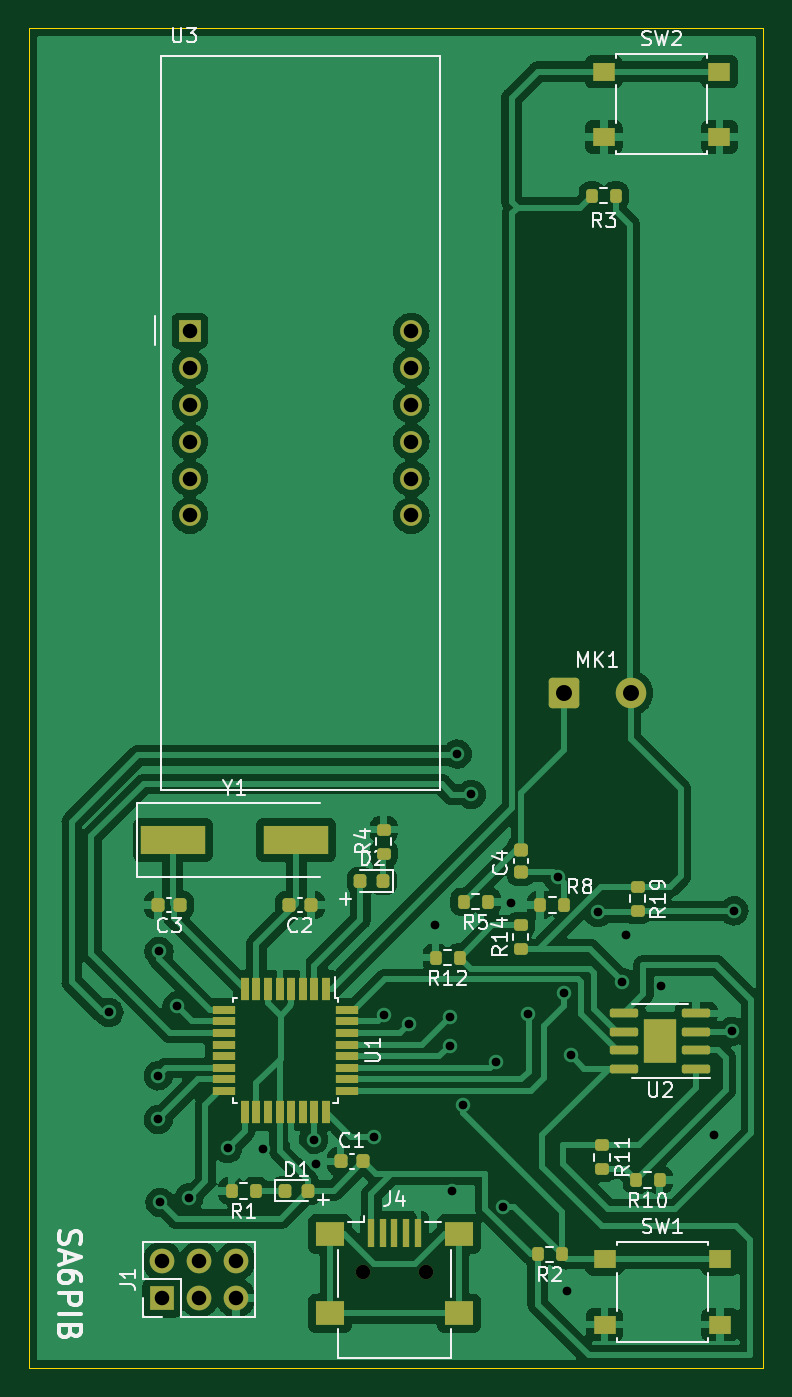
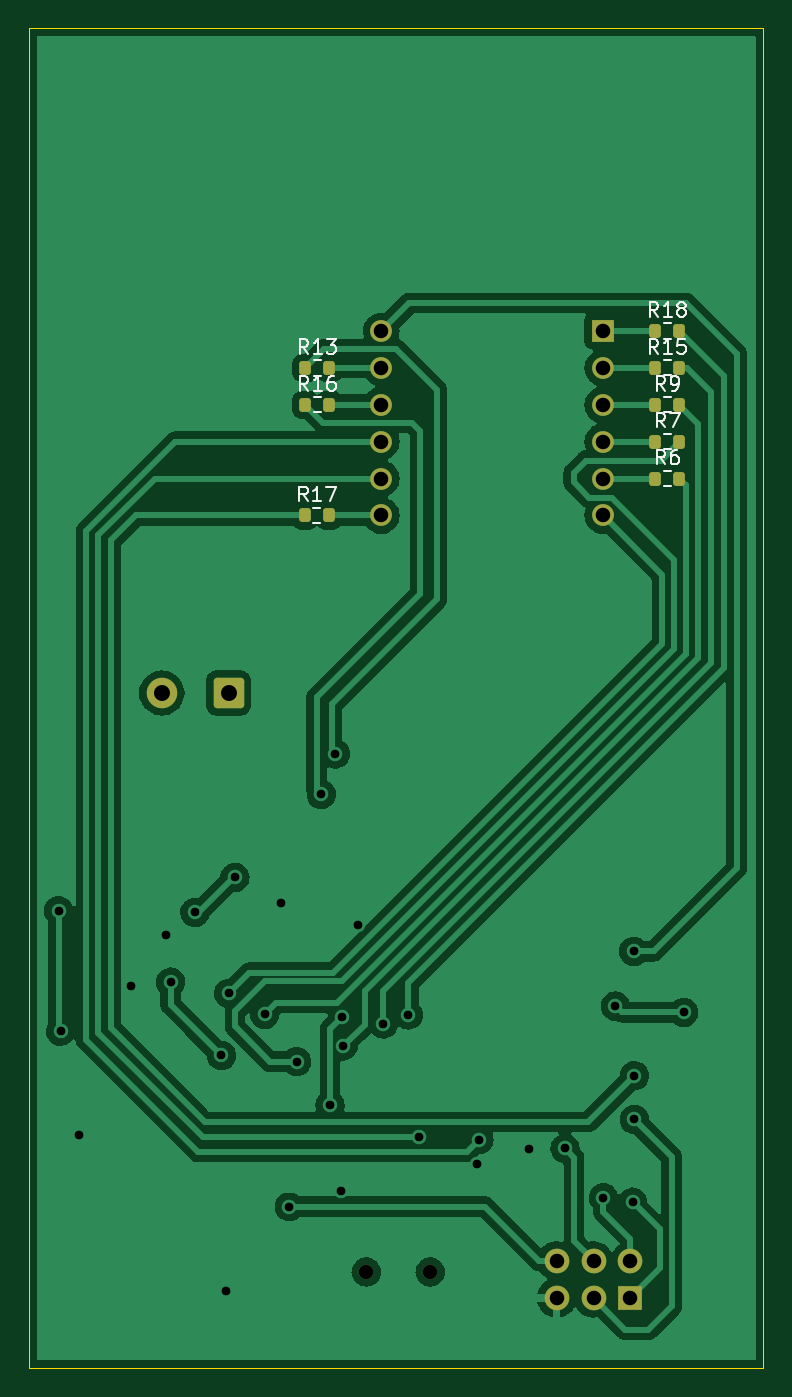
Circuit board: 11 layer files. Board 50.5 x 92.2 mm.
- bottom_copper: haevfTimerV1-B_Cu.gbl (99165 bytes)
- bottom_mask: haevfTimerV1-B_Mask.gbs (2351 bytes)
- paste: haevfTimerV1-B_Paste.gbp (1507 bytes)
- bottom_silk: haevfTimerV1-B_Silkscreen.gbo (10027 bytes)
- outline: haevfTimerV1-Edge_Cuts.gm1 (782 bytes)
- top_copper: haevfTimerV1-F_Cu.gtl (159411 bytes)
- top_mask: haevfTimerV1-F_Mask.gts (5665 bytes)
- paste: haevfTimerV1-F_Paste.gtp (4976 bytes)
- top_silk: haevfTimerV1-F_Silkscreen.gto (29546 bytes)
- drill: haevfTimerV1-NPTH.drl (376 bytes)
- drill: haevfTimerV1-PTH.drl (1389 bytes)

=== bottom_copper: haevfTimerV1-B_Cu.gbl (99165 bytes, source omitted) ===
=== bottom_mask: haevfTimerV1-B_Mask.gbs (2351 bytes, source withheld) ===
=== paste: haevfTimerV1-B_Paste.gbp (1507 bytes, source withheld) ===
=== bottom_silk: haevfTimerV1-B_Silkscreen.gbo (10027 bytes, source omitted) ===
=== outline: haevfTimerV1-Edge_Cuts.gm1 ===
%TF.GenerationSoftware,KiCad,Pcbnew,6.0.6*%
%TF.CreationDate,2022-07-20T10:20:16+02:00*%
%TF.ProjectId,H_vfTimer,48e47666-5469-46d6-9572-2e6b69636164,rev?*%
%TF.SameCoordinates,Original*%
%TF.FileFunction,Profile,NP*%
%FSLAX46Y46*%
G04 Gerber Fmt 4.6, Leading zero omitted, Abs format (unit mm)*
G04 Created by KiCad (PCBNEW 6.0.6) date 2022-07-20 10:20:16*
%MOMM*%
%LPD*%
G01*
G04 APERTURE LIST*
%TA.AperFunction,Profile*%
%ADD10C,0.100000*%
%TD*%
G04 APERTURE END LIST*
D10*
X147320000Y-46482000D02*
X147320000Y-138684000D01*
X96774000Y-46482000D02*
X147320000Y-46482000D01*
X96774000Y-53594000D02*
X96774000Y-138684000D01*
X140970000Y-138684000D02*
X147320000Y-138684000D01*
X96774000Y-138684000D02*
X140970000Y-138684000D01*
X96774000Y-53594000D02*
X96774000Y-46482000D01*
M02*

=== top_copper: haevfTimerV1-F_Cu.gtl (159411 bytes, source omitted) ===
=== top_mask: haevfTimerV1-F_Mask.gts ===
%TF.GenerationSoftware,KiCad,Pcbnew,6.0.6*%
%TF.CreationDate,2022-07-20T10:20:16+02:00*%
%TF.ProjectId,H_vfTimer,48e47666-5469-46d6-9572-2e6b69636164,rev?*%
%TF.SameCoordinates,Original*%
%TF.FileFunction,Soldermask,Top*%
%TF.FilePolarity,Negative*%
%FSLAX46Y46*%
G04 Gerber Fmt 4.6, Leading zero omitted, Abs format (unit mm)*
G04 Created by KiCad (PCBNEW 6.0.6) date 2022-07-20 10:20:16*
%MOMM*%
%LPD*%
G01*
G04 APERTURE LIST*
G04 Aperture macros list*
%AMRoundRect*
0 Rectangle with rounded corners*
0 $1 Rounding radius*
0 $2 $3 $4 $5 $6 $7 $8 $9 X,Y pos of 4 corners*
0 Add a 4 corners polygon primitive as box body*
4,1,4,$2,$3,$4,$5,$6,$7,$8,$9,$2,$3,0*
0 Add four circle primitives for the rounded corners*
1,1,$1+$1,$2,$3*
1,1,$1+$1,$4,$5*
1,1,$1+$1,$6,$7*
1,1,$1+$1,$8,$9*
0 Add four rect primitives between the rounded corners*
20,1,$1+$1,$2,$3,$4,$5,0*
20,1,$1+$1,$4,$5,$6,$7,0*
20,1,$1+$1,$6,$7,$8,$9,0*
20,1,$1+$1,$8,$9,$2,$3,0*%
G04 Aperture macros list end*
%ADD10C,1.000000*%
%ADD11R,0.500000X2.000000*%
%ADD12R,2.000000X1.700000*%
%ADD13R,1.550000X1.300000*%
%ADD14RoundRect,0.225000X0.225000X0.250000X-0.225000X0.250000X-0.225000X-0.250000X0.225000X-0.250000X0*%
%ADD15RoundRect,0.225000X-0.250000X0.225000X-0.250000X-0.225000X0.250000X-0.225000X0.250000X0.225000X0*%
%ADD16RoundRect,0.200000X0.200000X0.275000X-0.200000X0.275000X-0.200000X-0.275000X0.200000X-0.275000X0*%
%ADD17RoundRect,0.200000X0.275000X-0.200000X0.275000X0.200000X-0.275000X0.200000X-0.275000X-0.200000X0*%
%ADD18R,4.500000X2.000000*%
%ADD19R,1.500000X1.500000*%
%ADD20C,1.500000*%
%ADD21RoundRect,0.218750X-0.218750X-0.256250X0.218750X-0.256250X0.218750X0.256250X-0.218750X0.256250X0*%
%ADD22RoundRect,0.200000X-0.275000X0.200000X-0.275000X-0.200000X0.275000X-0.200000X0.275000X0.200000X0*%
%ADD23R,1.700000X1.700000*%
%ADD24O,1.700000X1.700000*%
%ADD25R,0.550000X1.600000*%
%ADD26R,1.600000X0.550000*%
%ADD27RoundRect,0.218750X0.218750X0.256250X-0.218750X0.256250X-0.218750X-0.256250X0.218750X-0.256250X0*%
%ADD28RoundRect,0.225000X-0.225000X-0.250000X0.225000X-0.250000X0.225000X0.250000X-0.225000X0.250000X0*%
%ADD29RoundRect,0.200000X-0.200000X-0.275000X0.200000X-0.275000X0.200000X0.275000X-0.200000X0.275000X0*%
%ADD30RoundRect,0.250001X-0.799999X-0.799999X0.799999X-0.799999X0.799999X0.799999X-0.799999X0.799999X0*%
%ADD31C,2.100000*%
%ADD32RoundRect,0.150000X0.825000X0.150000X-0.825000X0.150000X-0.825000X-0.150000X0.825000X-0.150000X0*%
%ADD33R,2.290000X3.000000*%
G04 APERTURE END LIST*
D10*
X119720000Y-132080000D03*
X124120000Y-132080000D03*
D11*
X120320000Y-129380000D03*
X121120000Y-129380000D03*
X121920000Y-129380000D03*
X122720000Y-129380000D03*
X123520000Y-129380000D03*
D12*
X117470000Y-134930000D03*
X126370000Y-134930000D03*
X126370000Y-129480000D03*
X117470000Y-129480000D03*
D13*
X144285000Y-49455000D03*
X136335000Y-49455000D03*
X144285000Y-53955000D03*
X136335000Y-53955000D03*
D14*
X107185000Y-106830000D03*
X105635000Y-106830000D03*
D15*
X130635000Y-103005000D03*
X130635000Y-104555000D03*
D16*
X133435000Y-130855000D03*
X131785000Y-130855000D03*
D17*
X121185000Y-103280000D03*
X121185000Y-101630000D03*
D16*
X128335000Y-106605000D03*
X126685000Y-106605000D03*
D18*
X106660000Y-102330000D03*
X115160000Y-102330000D03*
D19*
X107838500Y-67310000D03*
D20*
X107838500Y-69850000D03*
X107838500Y-72390000D03*
X107838500Y-74930000D03*
X107838500Y-77470000D03*
X107838500Y-80010000D03*
X123078500Y-80010000D03*
X123078500Y-77470000D03*
X123078500Y-74930000D03*
X123078500Y-72390000D03*
X123078500Y-69850000D03*
X123078500Y-67310000D03*
D17*
X130610000Y-109855000D03*
X130610000Y-108205000D03*
D16*
X126410000Y-110455000D03*
X124760000Y-110455000D03*
D21*
X115972500Y-126480000D03*
X114397500Y-126480000D03*
D22*
X136210000Y-123355000D03*
X136210000Y-125005000D03*
D16*
X140185000Y-125755000D03*
X138535000Y-125755000D03*
D14*
X116185000Y-106830000D03*
X114635000Y-106830000D03*
D13*
X136385000Y-131205000D03*
X144335000Y-131205000D03*
X136385000Y-135705000D03*
X144335000Y-135705000D03*
D23*
X105933000Y-133863000D03*
D24*
X105933000Y-131323000D03*
X108473000Y-133863000D03*
X108473000Y-131323000D03*
X111013000Y-133863000D03*
X111013000Y-131323000D03*
D22*
X138660000Y-105580000D03*
X138660000Y-107230000D03*
D25*
X117210000Y-112580000D03*
X116410000Y-112580000D03*
X115610000Y-112580000D03*
X114810000Y-112580000D03*
X114010000Y-112580000D03*
X113210000Y-112580000D03*
X112410000Y-112580000D03*
X111610000Y-112580000D03*
D26*
X110160000Y-114030000D03*
X110160000Y-114830000D03*
X110160000Y-115630000D03*
X110160000Y-116430000D03*
X110160000Y-117230000D03*
X110160000Y-118030000D03*
X110160000Y-118830000D03*
X110160000Y-119630000D03*
D25*
X111610000Y-121080000D03*
X112410000Y-121080000D03*
X113210000Y-121080000D03*
X114010000Y-121080000D03*
X114810000Y-121080000D03*
X115610000Y-121080000D03*
X116410000Y-121080000D03*
X117210000Y-121080000D03*
D26*
X118660000Y-119630000D03*
X118660000Y-118830000D03*
X118660000Y-118030000D03*
X118660000Y-117230000D03*
X118660000Y-116430000D03*
X118660000Y-115630000D03*
X118660000Y-114830000D03*
X118660000Y-114030000D03*
D27*
X121147500Y-105180000D03*
X119572500Y-105180000D03*
D28*
X118210000Y-124480000D03*
X119760000Y-124480000D03*
D29*
X131945000Y-106830000D03*
X133595000Y-106830000D03*
D16*
X137155000Y-58005000D03*
X135505000Y-58005000D03*
D30*
X133585000Y-92230000D03*
D31*
X138185000Y-92230000D03*
D32*
X142685000Y-118085000D03*
X142685000Y-116815000D03*
X142685000Y-115545000D03*
X142685000Y-114275000D03*
X137735000Y-114275000D03*
X137735000Y-115545000D03*
X137735000Y-116815000D03*
X137735000Y-118085000D03*
D33*
X140210000Y-116180000D03*
D16*
X112360000Y-126505000D03*
X110710000Y-126505000D03*
M02*

=== paste: haevfTimerV1-F_Paste.gtp ===
%TF.GenerationSoftware,KiCad,Pcbnew,6.0.6*%
%TF.CreationDate,2022-07-20T10:20:16+02:00*%
%TF.ProjectId,H_vfTimer,48e47666-5469-46d6-9572-2e6b69636164,rev?*%
%TF.SameCoordinates,Original*%
%TF.FileFunction,Paste,Top*%
%TF.FilePolarity,Positive*%
%FSLAX46Y46*%
G04 Gerber Fmt 4.6, Leading zero omitted, Abs format (unit mm)*
G04 Created by KiCad (PCBNEW 6.0.6) date 2022-07-20 10:20:16*
%MOMM*%
%LPD*%
G01*
G04 APERTURE LIST*
G04 Aperture macros list*
%AMRoundRect*
0 Rectangle with rounded corners*
0 $1 Rounding radius*
0 $2 $3 $4 $5 $6 $7 $8 $9 X,Y pos of 4 corners*
0 Add a 4 corners polygon primitive as box body*
4,1,4,$2,$3,$4,$5,$6,$7,$8,$9,$2,$3,0*
0 Add four circle primitives for the rounded corners*
1,1,$1+$1,$2,$3*
1,1,$1+$1,$4,$5*
1,1,$1+$1,$6,$7*
1,1,$1+$1,$8,$9*
0 Add four rect primitives between the rounded corners*
20,1,$1+$1,$2,$3,$4,$5,0*
20,1,$1+$1,$4,$5,$6,$7,0*
20,1,$1+$1,$6,$7,$8,$9,0*
20,1,$1+$1,$8,$9,$2,$3,0*%
G04 Aperture macros list end*
%ADD10R,0.500000X2.000000*%
%ADD11R,2.000000X1.700000*%
%ADD12R,1.550000X1.300000*%
%ADD13RoundRect,0.225000X0.225000X0.250000X-0.225000X0.250000X-0.225000X-0.250000X0.225000X-0.250000X0*%
%ADD14RoundRect,0.225000X-0.250000X0.225000X-0.250000X-0.225000X0.250000X-0.225000X0.250000X0.225000X0*%
%ADD15RoundRect,0.200000X0.200000X0.275000X-0.200000X0.275000X-0.200000X-0.275000X0.200000X-0.275000X0*%
%ADD16RoundRect,0.200000X0.275000X-0.200000X0.275000X0.200000X-0.275000X0.200000X-0.275000X-0.200000X0*%
%ADD17R,4.500000X2.000000*%
%ADD18RoundRect,0.218750X-0.218750X-0.256250X0.218750X-0.256250X0.218750X0.256250X-0.218750X0.256250X0*%
%ADD19RoundRect,0.200000X-0.275000X0.200000X-0.275000X-0.200000X0.275000X-0.200000X0.275000X0.200000X0*%
%ADD20R,0.550000X1.600000*%
%ADD21R,1.600000X0.550000*%
%ADD22RoundRect,0.218750X0.218750X0.256250X-0.218750X0.256250X-0.218750X-0.256250X0.218750X-0.256250X0*%
%ADD23RoundRect,0.225000X-0.225000X-0.250000X0.225000X-0.250000X0.225000X0.250000X-0.225000X0.250000X0*%
%ADD24RoundRect,0.200000X-0.200000X-0.275000X0.200000X-0.275000X0.200000X0.275000X-0.200000X0.275000X0*%
%ADD25RoundRect,0.230000X0.230000X0.375000X-0.230000X0.375000X-0.230000X-0.375000X0.230000X-0.375000X0*%
%ADD26RoundRect,0.150000X0.825000X0.150000X-0.825000X0.150000X-0.825000X-0.150000X0.825000X-0.150000X0*%
G04 APERTURE END LIST*
D10*
X120320000Y-129380000D03*
X121120000Y-129380000D03*
X121920000Y-129380000D03*
X122720000Y-129380000D03*
X123520000Y-129380000D03*
D11*
X117470000Y-134930000D03*
X126370000Y-134930000D03*
X126370000Y-129480000D03*
X117470000Y-129480000D03*
D12*
X144285000Y-49455000D03*
X136335000Y-49455000D03*
X144285000Y-53955000D03*
X136335000Y-53955000D03*
D13*
X107185000Y-106830000D03*
X105635000Y-106830000D03*
D14*
X130635000Y-103005000D03*
X130635000Y-104555000D03*
D15*
X133435000Y-130855000D03*
X131785000Y-130855000D03*
D16*
X121185000Y-103280000D03*
X121185000Y-101630000D03*
D15*
X128335000Y-106605000D03*
X126685000Y-106605000D03*
D17*
X106660000Y-102330000D03*
X115160000Y-102330000D03*
D16*
X130610000Y-109855000D03*
X130610000Y-108205000D03*
D15*
X126410000Y-110455000D03*
X124760000Y-110455000D03*
D18*
X115972500Y-126480000D03*
X114397500Y-126480000D03*
D19*
X136210000Y-123355000D03*
X136210000Y-125005000D03*
D15*
X140185000Y-125755000D03*
X138535000Y-125755000D03*
D13*
X116185000Y-106830000D03*
X114635000Y-106830000D03*
D12*
X136385000Y-131205000D03*
X144335000Y-131205000D03*
X136385000Y-135705000D03*
X144335000Y-135705000D03*
D19*
X138660000Y-105580000D03*
X138660000Y-107230000D03*
D20*
X117210000Y-112580000D03*
X116410000Y-112580000D03*
X115610000Y-112580000D03*
X114810000Y-112580000D03*
X114010000Y-112580000D03*
X113210000Y-112580000D03*
X112410000Y-112580000D03*
X111610000Y-112580000D03*
D21*
X110160000Y-114030000D03*
X110160000Y-114830000D03*
X110160000Y-115630000D03*
X110160000Y-116430000D03*
X110160000Y-117230000D03*
X110160000Y-118030000D03*
X110160000Y-118830000D03*
X110160000Y-119630000D03*
D20*
X111610000Y-121080000D03*
X112410000Y-121080000D03*
X113210000Y-121080000D03*
X114010000Y-121080000D03*
X114810000Y-121080000D03*
X115610000Y-121080000D03*
X116410000Y-121080000D03*
X117210000Y-121080000D03*
D21*
X118660000Y-119630000D03*
X118660000Y-118830000D03*
X118660000Y-118030000D03*
X118660000Y-117230000D03*
X118660000Y-116430000D03*
X118660000Y-115630000D03*
X118660000Y-114830000D03*
X118660000Y-114030000D03*
D22*
X121147500Y-105180000D03*
X119572500Y-105180000D03*
D23*
X118210000Y-124480000D03*
X119760000Y-124480000D03*
D24*
X131945000Y-106830000D03*
X133595000Y-106830000D03*
D15*
X137155000Y-58005000D03*
X135505000Y-58005000D03*
D25*
X139640000Y-115430000D03*
X140780000Y-116930000D03*
X139640000Y-116930000D03*
X140780000Y-115430000D03*
D26*
X142685000Y-118085000D03*
X142685000Y-116815000D03*
X142685000Y-115545000D03*
X142685000Y-114275000D03*
X137735000Y-114275000D03*
X137735000Y-115545000D03*
X137735000Y-116815000D03*
X137735000Y-118085000D03*
D15*
X112360000Y-126505000D03*
X110710000Y-126505000D03*
M02*

=== top_silk: haevfTimerV1-F_Silkscreen.gto (29546 bytes, source omitted) ===
=== drill: haevfTimerV1-NPTH.drl ===
M48
; DRILL file {KiCad 6.0.6} date Wed 20 Jul 2022 10:16:24 AM CEST
; FORMAT={-:-/ absolute / metric / decimal}
; #@! TF.CreationDate,2022-07-20T10:16:24+02:00
; #@! TF.GenerationSoftware,Kicad,Pcbnew,6.0.6
; #@! TF.FileFunction,NonPlated,1,2,NPTH
FMAT,2
METRIC
; #@! TA.AperFunction,NonPlated,NPTH,ComponentDrill
T1C1.000
%
G90
G05
T1
X119.72Y-132.08
X124.12Y-132.08
T0
M30

=== drill: haevfTimerV1-PTH.drl ===
M48
; DRILL file {KiCad 6.0.6} date Wed 20 Jul 2022 10:16:24 AM CEST
; FORMAT={-:-/ absolute / metric / decimal}
; #@! TF.CreationDate,2022-07-20T10:16:24+02:00
; #@! TF.GenerationSoftware,Kicad,Pcbnew,6.0.6
; #@! TF.FileFunction,Plated,1,2,PTH
FMAT,2
METRIC
; #@! TA.AperFunction,Plated,PTH,ViaDrill
T1C0.600
; #@! TA.AperFunction,Plated,PTH,ComponentDrill
T2C1.000
; #@! TA.AperFunction,Plated,PTH,ComponentDrill
T3C1.100
%
G90
G05
T1
X102.26Y-114.205
X105.66Y-118.58
X105.66Y-121.58
X105.71Y-110.005
X105.785Y-127.28
X106.96Y-113.78
X107.785Y-126.98
X110.435Y-123.58
X112.885Y-123.63
X116.36Y-122.98
X116.485Y-124.68
X120.51Y-122.78
X121.224Y-114.391
X122.935Y-115.005
X124.685Y-108.205
X125.71Y-116.53
X125.76Y-114.505
X125.86Y-126.505
X126.235Y-96.43
X126.61Y-120.605
X127.21Y-99.205
X128.91Y-117.605
X129.41Y-127.58
X129.96Y-106.655
X131.11Y-114.355
X133.16Y-104.905
X133.585Y-112.905
X133.785Y-133.38
X134.085Y-117.18
X135.91Y-107.33
X137.585Y-112.13
X137.885Y-108.905
X140.285Y-112.38
X143.885Y-122.63
X145.16Y-115.505
X145.285Y-107.23
T2
X105.933Y-131.323
X105.933Y-133.863
X107.838Y-67.31
X107.838Y-69.85
X107.838Y-72.39
X107.838Y-74.93
X107.838Y-77.47
X107.838Y-80.01
X108.473Y-131.323
X108.473Y-133.863
X111.013Y-131.323
X111.013Y-133.863
X123.078Y-67.31
X123.078Y-69.85
X123.078Y-72.39
X123.078Y-74.93
X123.078Y-77.47
X123.078Y-80.01
T3
X133.585Y-92.23
X138.185Y-92.23
T0
M30

